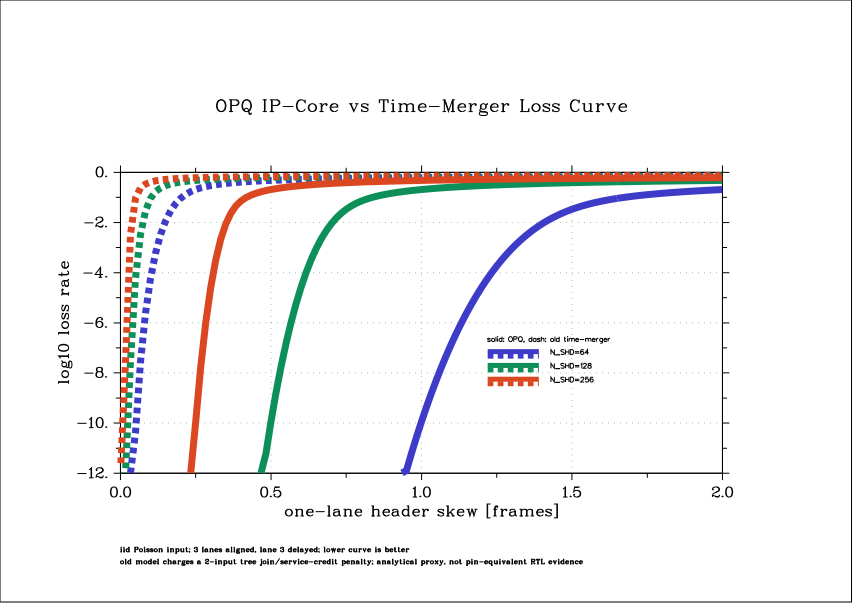

The data file committed next to this chart (first rows):
n_shd, skew_frames, skew_timestamp_ticks, skew_ns, aligned_poisson_mean, offered_poisson_mean, opq_effective_capacity, old_tree_depth, old_effective_capacity, opq_loss_rate, old_time_merger_loss_rate, loss_ratio_clipped, log10_opq_loss_rate, log10_old_time_merger_loss_rate, log10_loss_ratio_clipped
64, 0.0, 0.0, 0.0, 0.0, 0.0, 256, 2, 32, 0.0, 0.0, 1.0, -12.0, -12.0, 0.0
64, 0.01667, 17.07, 136.5, 2.944, 3.925, 256, 2, 32, 0.0, 5.522803043916868e-24, 1.0, -12.0, -12.0, 0.0
64, 0.03333, 34.13, 273.1, 5.888, 7.851, 256, 2, 32, 0.0, 1.5199007294366241e-15, 1.0, -12.0, -12.0, 0.0
64, 0.05, 51.2, 409.6, 8.832, 11.78, 256, 2, 32, 8.268224440732547e-272, 4.280744080961261e-11, 42.81, -12.0, -10.37, 1.632
64, 0.06667, 68.27, 546.1, 11.78, 15.7, 256, 2, 32, 4.3001584917878e-241, 2.843568929678575e-08, 28436, -12.0, -7.546, 4.454
64, 0.08333, 85.33, 682.7, 14.72, 19.63, 256, 2, 32, 1.4939150084776437e-217, 2.4579634045361154e-06, 1000000, -12.0, -5.609, 6.0
64, 0.1, 102.4, 819.2, 17.66, 23.55, 256, 2, 32, 1.5022020237477619e-198, 5.9350376414476404e-05, 1000000, -12.0, -4.227, 6.0
64, 0.1167, 119.5, 955.7, 20.61, 27.48, 256, 2, 32, 1.11490618536084e-182, 0.0006038, 1000000, -12.0, -3.219, 6.0
64, 0.1333, 136.5, 1092, 23.55, 31.4, 256, 2, 32, 4.221240287267018e-169, 0.003319, 1000000, -12.0, -2.479, 6.0
64, 0.15, 153.6, 1229, 26.5, 35.33, 256, 2, 32, 2.8371601913581747e-157, 0.01163, 1000000, -12.0, -1.935, 6.0
64, 0.1667, 170.7, 1365, 29.44, 39.25, 256, 2, 32, 7.931175074010144e-147, 0.02913, 1000000, -12.0, -1.536, 6.0
64, 0.1833, 187.7, 1502, 32.38, 43.18, 256, 2, 32, 1.692554108725825e-137, 0.0569, 1000000, -12.0, -1.245, 6.0
64, 0.2, 204.8, 1638, 35.33, 47.1, 256, 2, 32, 4.317545292168931e-129, 0.09256, 1000000, -12.0, -1.034, 6.0
64, 0.2167, 221.9, 1775, 38.27, 51.03, 256, 2, 32, 1.850579400049326e-121, 0.1319, 1000000, -12.0, -0.8799, 6.0
64, 0.2333, 238.9, 1911, 41.22, 54.95, 256, 2, 32, 1.736644928305058e-114, 0.171, 1000000, -12.0, -0.767, 6.0
64, 0.25, 256.0, 2048, 44.16, 58.88, 256, 2, 32, 4.4012634151713615e-108, 0.2076, 1000000, -12.0, -0.6827, 6.0
64, 0.2667, 273.1, 2185, 47.1, 62.81, 256, 2, 32, 3.5675717681031362e-102, 0.2408, 1000000, -12.0, -0.6183, 6.0
64, 0.2833, 290.1, 2321, 50.05, 66.73, 256, 2, 32, 1.062156411719359e-96, 0.2706, 1000000, -12.0, -0.5677, 6.0
64, 0.3, 307.2, 2458, 52.99, 70.66, 256, 2, 32, 1.302576430964864e-91, 0.2971, 1000000, -12.0, -0.5271, 6.0
64, 0.3167, 324.3, 2594, 55.94, 74.58, 256, 2, 32, 7.242952614154757e-87, 0.3209, 1000000, -12.0, -0.4936, 6.0
64, 0.3333, 341.3, 2731, 58.88, 78.51, 256, 2, 32, 1.9806333179781305e-82, 0.3424, 1000000, -12.0, -0.4655, 6.0
64, 0.35, 358.4, 2867, 61.82, 82.43, 256, 2, 32, 2.854832650053725e-78, 0.3618, 1000000, -12.0, -0.4415, 6.0
64, 0.3667, 375.5, 3004, 64.77, 86.36, 256, 2, 32, 2.302255234172223e-74, 0.3794, 1000000, -12.0, -0.4208, 6.0
64, 0.3833, 392.5, 3140, 67.71, 90.28, 256, 2, 32, 1.0938926587798308e-70, 0.3956, 1000000, -12.0, -0.4028, 6.0
64, 0.4, 409.6, 3277, 70.66, 94.21, 256, 2, 32, 3.203534618303693e-67, 0.4103, 1000000, -12.0, -0.3869, 6.0
64, 0.4167, 426.7, 3413, 73.6, 98.13, 256, 2, 32, 6.015947507184611e-64, 0.4239, 1000000, -12.0, -0.3727, 6.0
64, 0.4333, 443.7, 3550, 76.54, 102.1, 256, 2, 32, 7.501756028750436e-61, 0.4365, 1000000, -12.0, -0.3601, 6.0
64, 0.45, 460.8, 3686, 79.49, 106, 256, 2, 32, 6.406988028446757e-58, 0.4481, 1000000, -12.0, -0.3487, 6.0
64, 0.4667, 477.9, 3823, 82.43, 109.9, 256, 2, 32, 3.8526368755648405e-55, 0.4589, 1000000, -12.0, -0.3383, 6.0
64, 0.4833, 494.9, 3959, 85.38, 113.8, 256, 2, 32, 1.671844488405686e-52, 0.4689, 1000000, -12.0, -0.3289, 6.0
64, 0.5, 512.0, 4096, 88.32, 117.8, 256, 2, 32, 5.353011665145593e-50, 0.4783, 1000000, -12.0, -0.3203, 6.0
64, 0.5167, 529.1, 4233, 91.26, 121.7, 256, 2, 32, 1.2901771513542577e-47, 0.487, 1000000, -12.0, -0.3124, 6.0
64, 0.5333, 546.1, 4369, 94.21, 125.6, 256, 2, 32, 2.3834577521789354e-45, 0.4952, 1000000, -12.0, -0.3052, 6.0
64, 0.55, 563.2, 4506, 97.15, 129.5, 256, 2, 32, 3.4308854495242995e-43, 0.503, 1000000, -12.0, -0.2985, 6.0
64, 0.5667, 580.3, 4642, 100.1, 133.5, 256, 2, 32, 3.906083373793842e-41, 0.5102, 1000000, -12.0, -0.2922, 6.0
64, 0.5833, 597.3, 4779, 103, 137.4, 256, 2, 32, 3.565705419449749e-39, 0.5171, 1000000, -12.0, -0.2864, 6.0
64, 0.6, 614.4, 4915, 106, 141.3, 256, 2, 32, 2.6427134832160797e-37, 0.5236, 1000000, -12.0, -0.281, 6.0
64, 0.6167, 631.5, 5052, 108.9, 145.2, 256, 2, 32, 1.6085781445659412e-35, 0.5297, 1000000, -12.0, -0.276, 6.0
64, 0.6333, 648.5, 5188, 111.9, 149.2, 256, 2, 32, 8.126637658247162e-34, 0.5355, 1000000, -12.0, -0.2713, 6.0
64, 0.65, 665.6, 5325, 114.8, 153.1, 256, 2, 32, 3.4410364632910636e-32, 0.541, 1000000, -12.0, -0.2668, 6.0
64, 0.6667, 682.7, 5461, 117.8, 157, 256, 2, 32, 1.2322257825528784e-30, 0.5462, 1000000, -12.0, -0.2627, 6.0
64, 0.6833, 699.7, 5598, 120.7, 160.9, 256, 2, 32, 3.763038500325526e-29, 0.5512, 1000000, -12.0, -0.2587, 6.0
64, 0.7, 716.8, 5734, 123.6, 164.9, 256, 2, 32, 9.876401437519178e-28, 0.5559, 1000000, -12.0, -0.255, 6.0
64, 0.7167, 733.9, 5871, 126.6, 168.8, 256, 2, 32, 2.243877425260983e-26, 0.5604, 1000000, -12.0, -0.2515, 6.0
64, 0.7333, 750.9, 6007, 129.5, 172.7, 256, 2, 32, 4.442777429482342e-25, 0.5647, 1000000, -12.0, -0.2482, 6.0
64, 0.75, 768.0, 6144, 132.5, 176.6, 256, 2, 32, 7.714098699770503e-24, 0.5688, 1000000, -12.0, -0.245, 6.0
64, 0.7667, 785.1, 6281, 135.4, 180.6, 256, 2, 32, 1.1815005629744273e-22, 0.5728, 1000000, -12.0, -0.242, 6.0
64, 0.7833, 802.1, 6417, 138.4, 184.5, 256, 2, 32, 1.605025093289769e-21, 0.5765, 1000000, -12.0, -0.2392, 6.0
64, 0.8, 819.2, 6554, 141.3, 188.4, 256, 2, 32, 1.9438460775091653e-20, 0.5802, 1000000, -12.0, -0.2364, 6.0
64, 0.8167, 836.3, 6690, 144.3, 192.3, 256, 2, 32, 2.1089749929619128e-19, 0.5836, 1000000, -12.0, -0.2339, 6.0
64, 0.8333, 853.3, 6827, 147.2, 196.3, 256, 2, 32, 2.0591282061231587e-18, 0.587, 1000000, -12.0, -0.2314, 6.0
64, 0.85, 870.4, 6963, 150.1, 200.2, 256, 2, 32, 1.8170055171835276e-17, 0.5902, 1000000, -12.0, -0.229, 6.0
64, 0.8667, 887.5, 7100, 153.1, 204.1, 256, 2, 32, 1.4549338420097603e-16, 0.5932, 1000000, -12.0, -0.2268, 6.0
64, 0.8833, 904.5, 7236, 156, 208, 256, 2, 32, 1.061208326476908e-15, 0.5962, 1000000, -12.0, -0.2246, 6.0
64, 0.9, 921.6, 7373, 159, 212, 256, 2, 32, 7.076121370795543e-15, 0.599, 1000000, -12.0, -0.2225, 6.0
64, 0.9167, 938.7, 7509, 161.9, 215.9, 256, 2, 32, 4.3282403108484047e-14, 0.6018, 1000000, -12.0, -0.2206, 6.0
64, 0.9333, 955.7, 7646, 164.9, 219.8, 256, 2, 32, 2.436446530443968e-13, 0.6044, 1000000, -12.0, -0.2187, 6.0
64, 0.95, 972.8, 7782, 167.8, 223.7, 256, 2, 32, 1.2661036735508484e-12, 0.607, 1000000, -11.9, -0.2168, 6.0
64, 0.9667, 989.9, 7919, 170.8, 227.7, 256, 2, 32, 6.091450695868291e-12, 0.6094, 1000000, -11.22, -0.2151, 6.0
64, 0.9833, 1007, 8055, 173.7, 231.6, 256, 2, 32, 2.720966304872619e-11, 0.6118, 1000000, -10.57, -0.2134, 6.0
... 303 more rows
